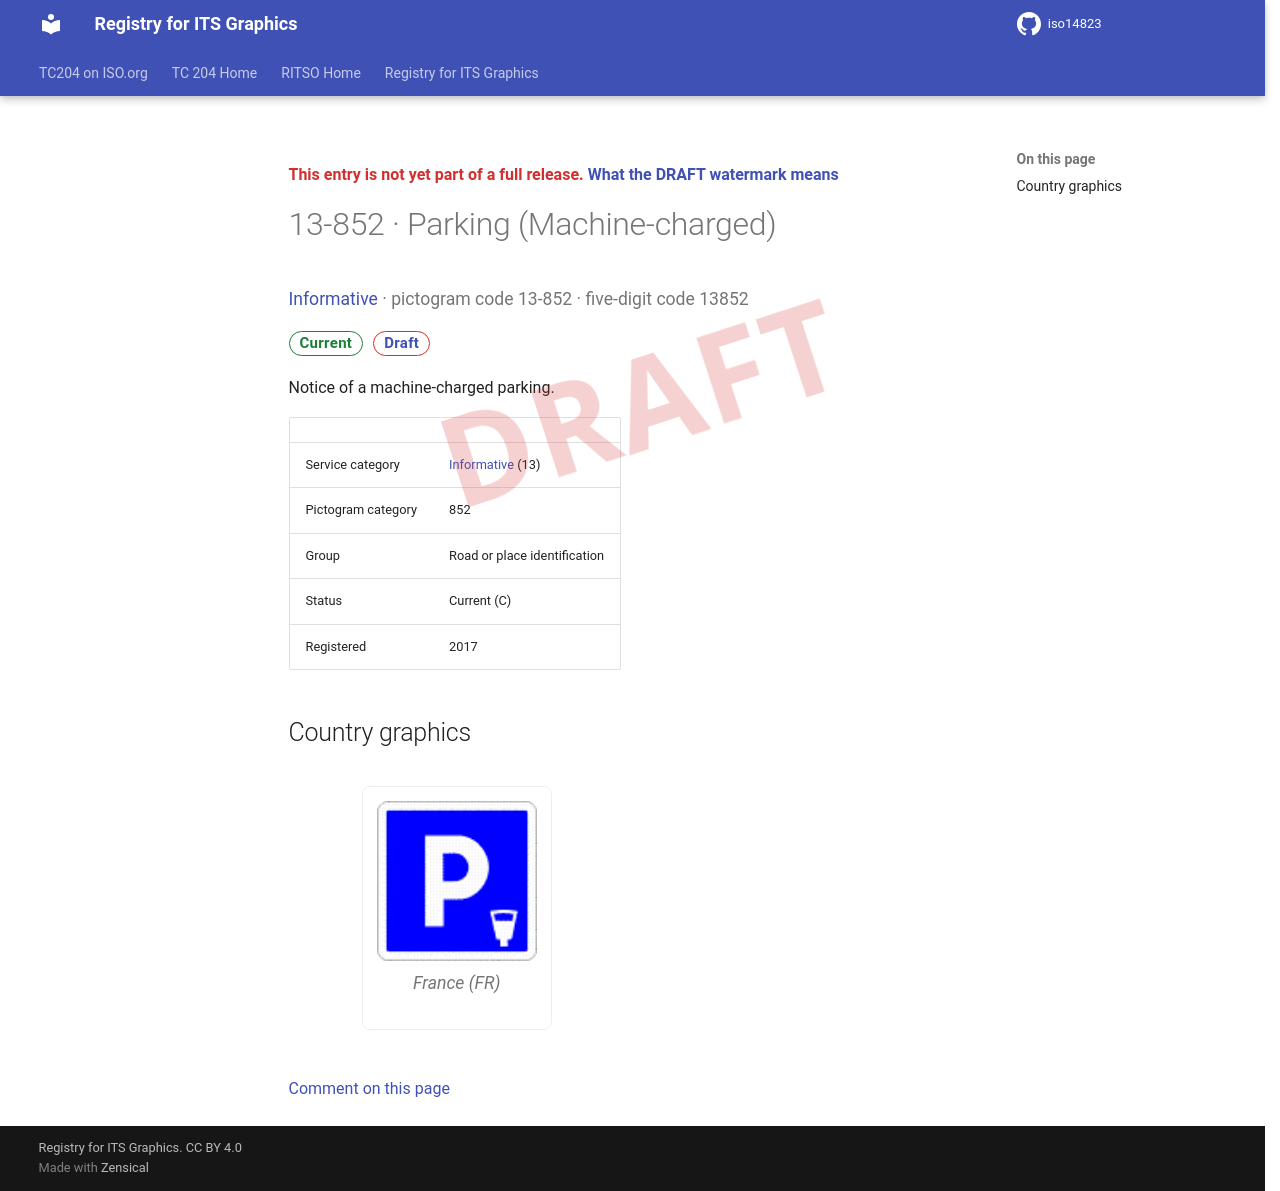

repository: k-vaughn/iso14823 · page: v0.1.0-alpha.1/signs/13-852/index.html · generator: mkdocs

<div class="draft4-watermark" aria-hidden="true"></div>

<p class="draft-note">This entry is not yet part of a full release. <a href="../#draft-watermark">What the DRAFT watermark means</a></p>

# 13-852 · Parking (Machine-charged)

<p class="sign-kicker"><a href="../categories/13/">Informative</a> · pictogram code 13-852 · five-digit code 13852</p>
<p class="sign-chips"><span class="chip chip-current">Current</span> <a class="chip chip-draft" href="../#draft-watermark">Draft</a></p>
<p>Notice of a machine-charged parking.</p>
| | |
| --- | --- |
| Service category | <a href="../categories/13/">Informative</a> (13) |
| Pictogram category | 852 |
| Group | Road or place identification |
| Status | Current (C) |
| Registered | 2017 |

## Country graphics

<div class="sign-grid">
<figure class="sign-card">
<img src="../graphics/fr/13-852.png" alt="France graphic for Parking (Machine-charged) (13-852)" loading="lazy">

<figcaption>France (FR)</figcaption>
</figure>
</div>

[Comment on this page](https://github.com/k-vaughn/iso14823/issues/new?template=page-feedback.yml&title=%5BPage+feedback%5D+13-852+%C2%B7+Parking+%28Machine-charged%29&page-title=13-852+%C2%B7+Parking+%28Machine-charged%29&page-path=signs%2F13-852.md)
